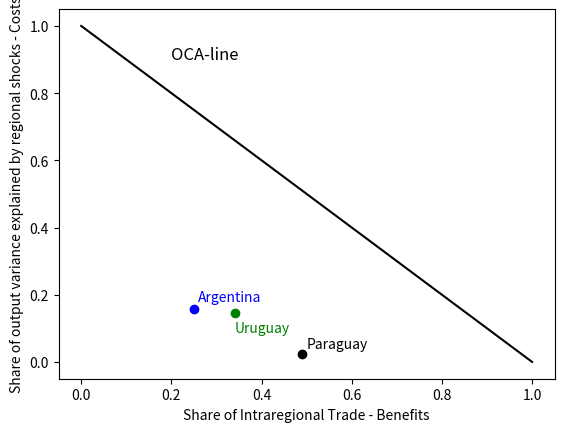

Generate this figure with matplotlib:
import matplotlib.pyplot as plt
import numpy as np
xpoints = np.array([0, 1])
ypoints = np.array([1, 0])
plt.plot(xpoints, ypoints, color='black')
plt.text(0.2, 0.9, "OCA-line", size=12)

plt.scatter([0.25],[0.1587], color='blue')
plt.text(0.26, 0.18, "Argentina", color='blue')

plt.scatter([0.49],[0.02386], color='black')
plt.text(0.5, 0.04, "Paraguay")

plt.scatter([0.34],[0.1468], color='green')
plt.text(0.34, 0.09, "Uruguay",color='green')

plt.ylabel('Share of output variance explained by regional shocks - Costs')
plt.xlabel('Share of Intraregional Trade - Benefits')
plt.show()